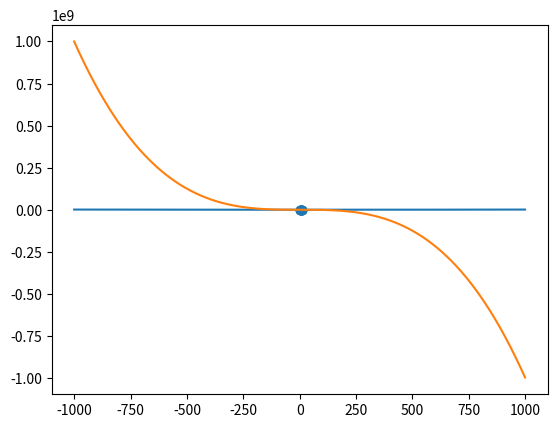

Here is the Python script that generated this plot:
# Parte 2 e 3
import matplotlib.pyplot as plt

# Parte 4
x = [1, 2, 3, 4, 5, 6, 7, 8, 9, 10]
y = [1, 2, 3, 4, 5, 6, 7, 8, 9, 10]

plt.scatter(x, y)
plt.show()

# Parte 5
import numpy as np
x1 = np.arange(-1000, 1000, 1)
print(x1)

# Parte 6
plt.plot(x1, x1**2)
plt.show()

plt.plot(x1, -x1**3 + 4)
plt.show()